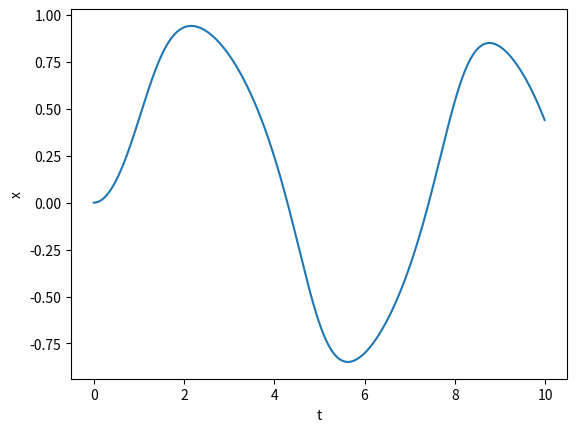
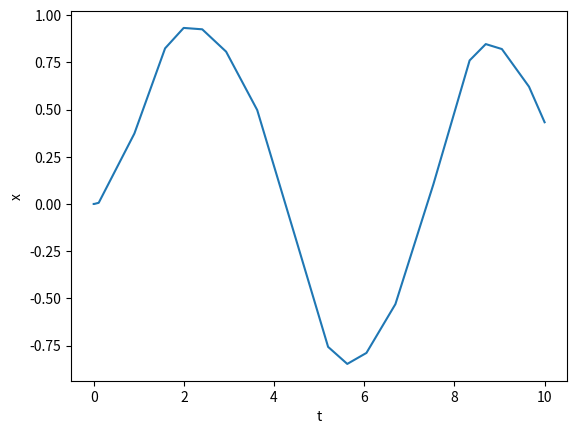
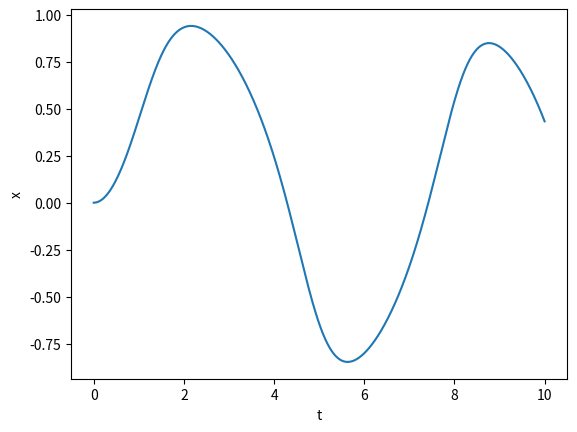
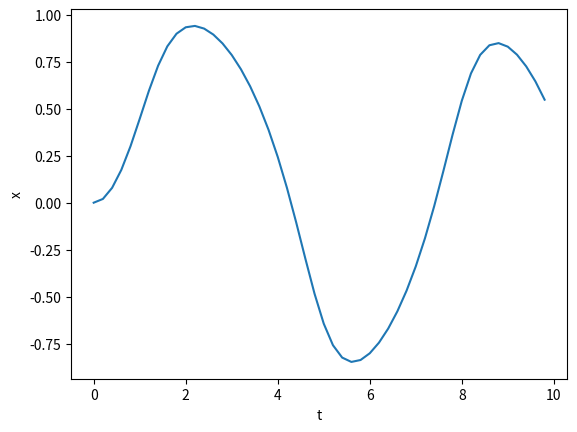
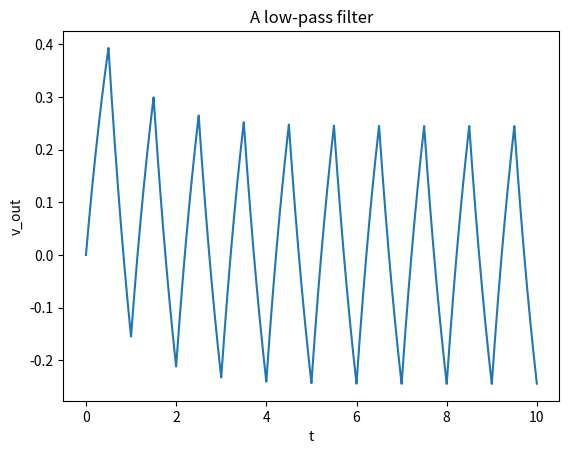
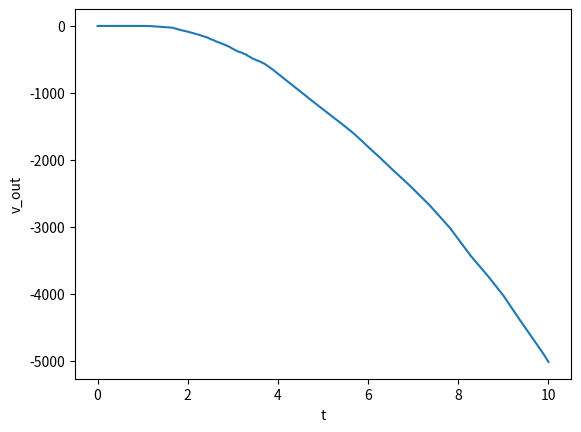
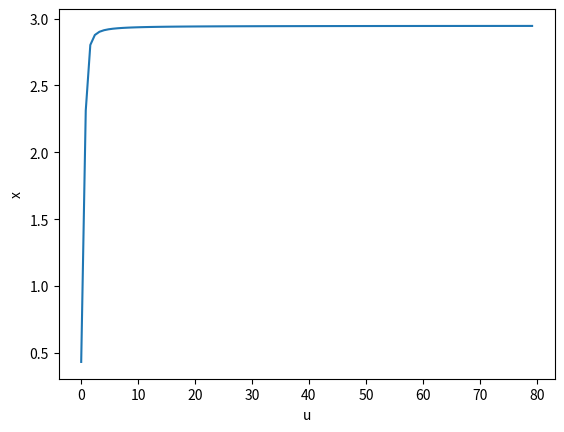
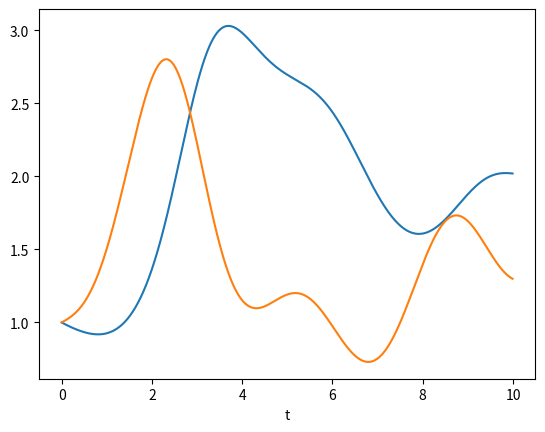
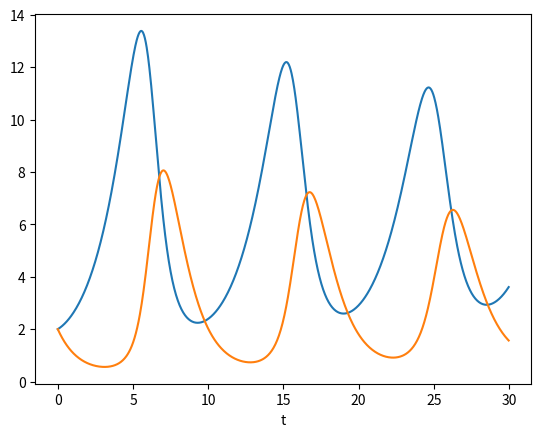
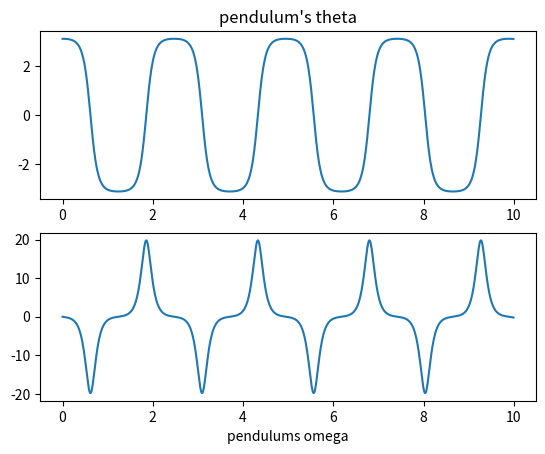

These figures' Python source, in order: (Note: this script raises an exception after producing the figures.)
#Euler's method
from math import sin
from numpy import arange
from pylab import plot,xlabel,ylabel,show

def f(x,t):
  return -x**3+sin(t)

a=0.0
b=10.0
N=1000
h=(b-a)/N
x=0.0

tpoints=arange(a,b,h)
xpoints=[]
for t in tpoints:
  xpoints.append(x)
  x=x+h*f(x,t)

plot(tpoints,xpoints)
xlabel('t')
ylabel('x')
show()

#Scipy를 이용
from scipy.integrate import solve_ivp
import numpy as np
import matplotlib.pyplot as plt


def f(t,x):
  return -x**3+np.sin(t)

sol=solve_ivp(f,[0,10],(0,))
plt.plot(sol.t,sol.y[0]) # 'sol.x' 대신 'sol.y[0]' 사용
plt.xlabel('t')
plt.ylabel('x')
plt.show()

#룽게-쿠타 방법
from math import sin
from numpy import arange
from pylab import plot,xlabel,ylabel,show

def f(x,t):
  return -x**3+sin(t)

a=0.0
b=10.0
N=10000
h=(b-a)/N

tpoints=arange(a,b,h)
xpoints=[]

x=0.0
for t in tpoints:
  xpoints.append(x)
  k1=h*f(x,t)
  k2=h*f(x+0.5*k1,t+0.5*h)
  x+=k2

plot(tpoints,xpoints)
xlabel('t')
ylabel('x')
show()

#The fourth-order runge-kutta method

from math import sin
from numpy import arange
from pylab import plot,xlabel,ylabel,show

def f(x,t):
  return -x**3+sin(t)

a=0.0
b=10.0
N=50
h=(b-a)/N

tpoints=arange(a,b,h)
xpoints=[]

x=0.0
for t in tpoints:
  xpoints.append(x)
  k1=h*f(x,t)
  k2=h*f(x+0.5*k1,t+0.5*h)
  k3=h*f(x+0.5*k2,t+0.5*h)
  k4=h*f(x+k3,t+h)
  x+=k1/6+k2/3+k3/3+k4/6

plot(tpoints,xpoints)
xlabel('t')
ylabel('x')
show()

#exercise 8.1 룽게-쿠타방법을 이용한 저주파필터
import numpy as np
import matplotlib.pyplot as plt

def floor(t):
  return (2*t)//1

def v_in(t):
  if floor(t)%2==0:
    return 1
  if floor(t)%2==1:
    return -1

def dvdt(v_out,t):
  RC=1
  return (v_in(t)-v_out)/RC

a=0.0
b=10.0
N=10000
h=(b-a)/N

tpoints=np.arange(a,b,h)
voutpoints=[]
v_out=0.0
for t in tpoints:
  voutpoints.append(v_out)
  k1=h*dvdt(v_out,t)
  k2=h*dvdt(v_out+0.5*k1,t+0.5*h)
  k3=h*dvdt(v_out+0.5*k2,t+0.5*h)
  k4=h*dvdt(v_out+k3,t+h)
  v_out+=(k1+2*k2+2*k3+k4)/6

plt.plot(tpoints,voutpoints)
plt.xlabel('t')
plt.ylabel('v_out')
plt.title('A low-pass filter')
plt.show()


import numpy as np
from scipy.integrate import solve_ivp
import matplotlib.pyplot as plt

def floor(t):
  return (2*t)//1

def v_in(t):
  if floor(t)%2==0:
    return 1
  if floor(t)%2==1:
    return -1

def dvdt(v_out,t):
  RC=0.01
  return (v_in(t)-v_out)/RC

v_out=0.0
sol=solve_ivp(dvdt,[0,10],[v_out],method='RK45')
plt.plot(sol.t,sol.y[0])
plt.xlabel('t')
plt.ylabel('v_out')

# Solutions Over Infinite Ranges
from numpy import arange
from pylab import plot,xlabel,ylabel,xlim,show

def g(x,u):
  return 1/(x**2*(1-u)**2+u**2)

a=0.0
b=80.0
N=100
h=(b-a)/N

upoints=arange(a,b,h)
tpoints=[]
xpoints=[]
for u in upoints:
  tpoints.append(u/(1-u))
  xpoints.append(x)
  k1=h*g(x,u)
  k2=h*g(x+0.5*k1,u+0.5*h)
  k3=h*g(x+0.5*k2,u+0.5*h)
  k4=h*g(x+k3,u+h)
  x+=k1/6+k2/3+k3/3+k4/6

plot(upoints,xpoints)
xlabel('u')
ylabel('x')
show()


#Simultaneous Ordinary Differential Equations
from math import sin
from numpy import array,arange
from pylab import plot,xlabel,show

def f(r,t):
  x=r[0]
  y=r[1]
  fx=x*y-x
  fy=y-x*y+sin(t)**2
  return array([fx,fy],float)

a=0.0
b=10.0
N=1000
h=(b-a)/N

tpoints=arange(a,b,h)
xpoints=[]
ypoints=[]
r=array([1.0,1.0],float)
for t in tpoints:
  xpoints.append(r[0])
  ypoints.append(r[1])
  k1=h*f(r,t)
  k2=h*f(r*0.5+k1,t+0.5*h)
  k3=h*f(r*0.5+k2,t+0.5*h)
  k4=h*f(r+k3,t+h)
  r+=(k1+2*k2+2*k3+k4)/6
plot(tpoints,xpoints)
plot(tpoints,ypoints)
xlabel('t')
show()

#Exercise 8.2 The Lotka-Volterra equations
import numpy as np
import matplotlib.pyplot as plt

def f(r,t,a,b,g,d):
  x=r[0]
  y=r[1]
  fx=a*x-b*x*y
  fy=g*x*y-d*y
  return np.array([fx,fy],float)

a=0.0
b=30.0
N=1000
h=(b-a)/N

tpoints=np.arange(a,b,h)
xpoints=[]
ypoints=[]

r=np.array([2.0,2.0],float)
for t in tpoints:
  xpoints.append(r[0])
  ypoints.append(r[1])
  k1=h*f(r,t,1,0.5,0.5,2)
  k2=h*f(r*0.5+k1,t+0.5*h,1,0.5,0.5,2)
  k3=h*f(r*0.5+k2,t+0.5*h,1,0.5,0.5,2)
  k4=h*f(r*k3,t+h,1,0.5,0.5,2)
  r+=(k1+2*k2+2*k3+k4)/6

plt.plot(tpoints,xpoints)
plt.plot(tpoints,ypoints)
plt.xlabel('t')
plt.show()



#second-order differential equations ()
import numpy as np
import matplotlib.pyplot as plt

g=9.81
l=0.1

def f(r,t):
  theta=r[0]
  omega=r[1]
  ftheta=omega
  fomega=-(g/l)*np.sin(theta)
  return np.array([ftheta,fomega],float)


a=0.0
b=10.0
N=1000
h=(b-a)/N

tpoints=np.arange(a,b,h)
thetapoints=[]
omegapoints=[]
r=np.array([179*(np.pi/180),0.0],float)
for t in tpoints:
  thetapoints.append(r[0])
  omegapoints.append(r[1])
  k1=h*f(r,t)
  k2=h*f(r+0.5*k1,t+0.5*h)
  k3=h*f(r+0.5*k2,t+0.5*h)
  k4=h*f(r+k3,t+h)
  r+=(k1+2*k2+2*k3+k4)/6

ax1=plt.subplot(2,1,1)
plt.plot(tpoints,thetapoints,label='theta')
plt.title("pendulum's theta")

ax2=plt.subplot(2,1,2)
plt.plot(tpoints,omegapoints,label='omega')
plt.xlabel('pendulums omega')

plt.show()







#exercise 8.4 (b)
import numpy as np
import matplotlib.pyplot as plt
from matplotlib.animation import FuncAnimation
from IPython.display import HTML

l=0.1

xpoints=l*np.sin(thetapoints)
ypoints=-l*np.cos(thetapoints)

fig,ax=plt.subplots()
ax.set_xlim(-0.4,0.4)
ax.set_ylim(-0.4,0.4)
ax.grid(True)

line,=ax.plot([],[],'k-',lw=2)
point,=ax.plot([],[],'ro',ms=10)

def update(i):
  cx=xpoints[i]
  cy=ypoints[i]
  line.set_data([0,cx],[0,cy])
  point.set_data([cx],[cy])
  return line, point

ani=FuncAnimation(fig,update,frames=len(tpoints),interval=20)

HTML(ani.to_jshtml())



#exercise 8.5 The driven pendulum
import numpy as np
import matplotlib.pyplot as plt


g=9.8
l=10

def f(x,t):
  theta=x[0]
  omega=x[1]
  ftheta=omega
  fomega=-(g/l)*np.sin(theta)+2*np.cos(theta)*np.sin(10*t)
  return np.array([ftheta,fomega],float)

a=0.0
b=100.0
N2=1000
h2=(b-a)/N2
s=np.array([0,0],float)

tpoints2=np.arange(a,b,h2)
thetapoints2=[]
omegapoints2=[]

for t in tpoints2:
  thetapoints2.append(s[0])
  omegapoints2.append(s[1])
  k1=h2*f(s,t)
  k2=h2*f(s+0.5*k1,t+0.5*h2)
  k3=h2*f(s+0.5*k2,t+0.5*h2)
  k4=h2*f(s+k3,t+h2)
  s+=(k1+k2*2+k3*2+k4)/6

plt.plot(tpoints2,thetapoints2)
plt.xlabel('t')
plt.ylabel('theta')
plt.show()


import numpy as np
import matplotlib.pyplot as plt
from matplotlib.animation import FuncAnimation
from IPython.display import HTML

l=10

xpoints2=l*np.sin(thetapoints2)
ypoints2=-l*np.cos(thetapoints2)

fig,ax=plt.subplots()
ax.set_xlim(-15,15)
ax.set_ylim(-15,15)
ax.grid(True)

line,=ax.plot([],[],'k-',lw=2)
ball,=ax.plot([],[],'ro',ms=10)

def update_d(i):
  cx_d=xpoints2[i]
  cy_d=ypoints2[i]
  line.set_data([0,cx_d],[0,cy_d])
  ball.set_data([cx_d],[cy_d])
  return line, ball

ani=FuncAnimation(fig,update_d,frames=len(tpoints2),interval=20)

HTML(ani.to_jshtml())


#리프록
import numpy as np
import matplotlib.pyplot as plt

g=9.8
l=1.0
m=2.0

def f(x,t):
  theta,omega=x
  ftheta=omega
  fomega=-(g/l)*np.sin(theta)
  return np.array([theta,omega])
def leafrog(f,x,xm,t,h):
  x1=x+0.5*h*f(x,t+0.5*h)
  xm1=xm+0.5*h*f(x1,t+h)
  return x1,xm1
def RK4(f,x,t,h):
  k1=h*f(x,t)
  k2=h*f(x+0.5*k1,t+0.5*h)
  k3=h*f(x+0.5*k2,t+0.5*h)
  k4=h*f(x+k3,t+h)
  x+=(k1+k2*2+k3*2+k4)/6
  return x

N=1000
Tmax=10
t=np.linspace(0,Tmax,N)
s=np.zeros((N,2))
E_list=[]
s[0,0]=np.radians(10)
h=t[1]-t[0]

sm=np.zeros_like(s)
sm[0]=RK4(f,s[0],t[0],0.5*h)

for i in range(N-1):
  s[i+1],sm[i+1]=leafrog(f,s[i],sm[i],t[i],h)

for j in range(N):
  E=0.5*m*s[:,1][j]**2+m*g*l*np.cos(s[:,0][j])
  E_list.append(E)

print(s)

plt.plot(t,E_list)
plt.xlabel('t')
plt.ylabel('E')
plt.show()



import numpy as np
import matplotlib.pyplot as plt

g=9.8
l=1.0
m=1.0

def f(x,t):
  theta,omega=x
  ftheta=omega
  fomega=-(g/l)*np.sin(theta)
  return np.array([ftheta, fomega], float)
def Euler(f,x,t,h):
  x+=h*f(x,t)
  return x

N=10000
Tmax=20.0
t=np.linspace(0,Tmax,N)
s=np.zeros((N,2))
E_list=[]
s[0,0]=np.pi/200.0
h=t[1]-t[0]

for i in range(N-1):
  s[i+1]=Euler(f,s[i],t[i],h)
print(s[:,0][0])
for j in range(N):
  E=0.5*m*s[:,1][j]**2+m*g*l*np.cos(s[:,0][j])
  E_list.append(E)

plt.plot(t,E_list)
plt.xlabel('Time')
plt.ylabel('Energy')
plt.show()
#오일러방법의 한계: 에너지는 보존이 불가하다.

#verlet정리
import numpy as np
import matplotlib.pyplot as plt

def verlet(f,p,x,h):
  p+=0.5*h*f(x)
  x+=h*p
  p+=0.5*h*f(x)
  return x,p

def f(x):
  rinv=np.sum(x**2)**(-1.5)
  return -x*rinv

vi=1
x0=np.array([1,0])
p0=np.array([0,vi])
ecc=1.0-(vi)**2 #이심률의 범위는 0<ecc<1
T=2.0*np.pi*(1.0+ecc)**(-1.5)
h=0.001
t=np.arange(0,min(T,100),h)

x=np.zeros((t.size,2))
p=np.zeros_like(x)
x[0]=x0
p[0]=p0

for i in range(t.size-1):
  x[i+1],p[i+1]=verlet(f,p[i],x[i],h)

plt.plot(x[:,0],x[:,1],lw=1)
plt.plot([0],[0],'ro')
plt.ylim(-2.0,2.0)
plt.axis('equal')
plt.show()
